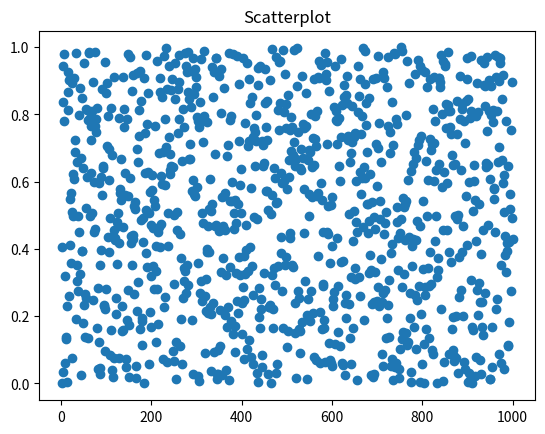

This figure's Python source:
#### Whichman hill is a combination of LCG

import numpy as np
import matplotlib.pyplot as plt

N = 1000

x = np.zeros(N+1,dtype='float')   #### x[i] belongs to the set {0,1,...,m1-1}
y = np.zeros(N+1,dtype='float')   #### y[i] belongs to the set {0,1,....m2-1}
z = np.zeros(N+1,dtype='float')   #### z[i] belongs to the set {0,1,....m3-1}
u = np.zeros(N,dtype='float')     #### 0<= u[i] < 1 
t = np.zeros(N)

m = np.array([[30269],[30307],[30323]])

x[0] = 1
y[0] = 15867
z[0] = 24856

for i in range(1,N+1):
   x[i] = (171*x[i-1])%m[0]
   y[i] = (172*y[i-1])%m[1]
   z[i] = (170*z[i-1])%m[2]
 
   u[i-1] = (x[i]/m[0]+y[i]/m[1]+z[i]/m[2])%1  

for i in range(0,N):
  t[i] = i+1


plt.plot(t,u,'o')
plt.title("Scatterplot")
plt.show()

